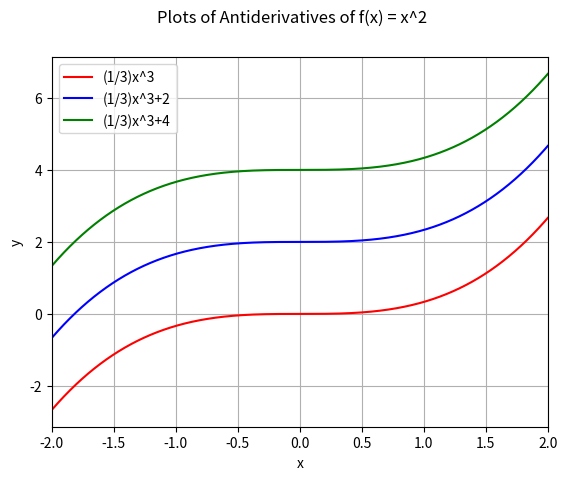

Write Python code to recreate this figure.
#!/usr/bin/python

#############################################
# module: antideriv.py
# description: three antiderivatives of
# f(x) = x^2
# [redacted]
#############################################

import math
import numpy as np
import matplotlib.pyplot as plt


def plot_antiderivatives(t0, t1):
    xvals = np.linspace(t0, t1, 10000)
    a1 = lambda x: (1.0/3.0)*(x**3)
    a2 = lambda x: (1.0/3.0)*(x**3) + 2
    a3 = lambda x: (1.0/3.0)*(x**3) + 4
    yvals1 = np.array([a1(x) for x in xvals])
    yvals2 = np.array([a2(x) for x in xvals])
    yvals3 = np.array([a3(x) for x in xvals])
    fig1 = plt.figure(1)
    fig1.suptitle('Plots of Antiderivatives of f(x) = x^2')
    plt.xlabel('x')
    plt.ylabel('y')
    plt.xlim([t0, t1])
    plt.grid()
    plt.plot(xvals, yvals1, label='(1/3)x^3', c='red')
    plt.plot(xvals, yvals2, label='(1/3)x^3+2', c='blue')
    plt.plot(xvals, yvals3, label='(1/3)x^3+4', c='green')
    plt.legend(loc='best')
    plt.show()

if __name__ == '__main__':
    plot_antiderivatives(-2, 2)



 
